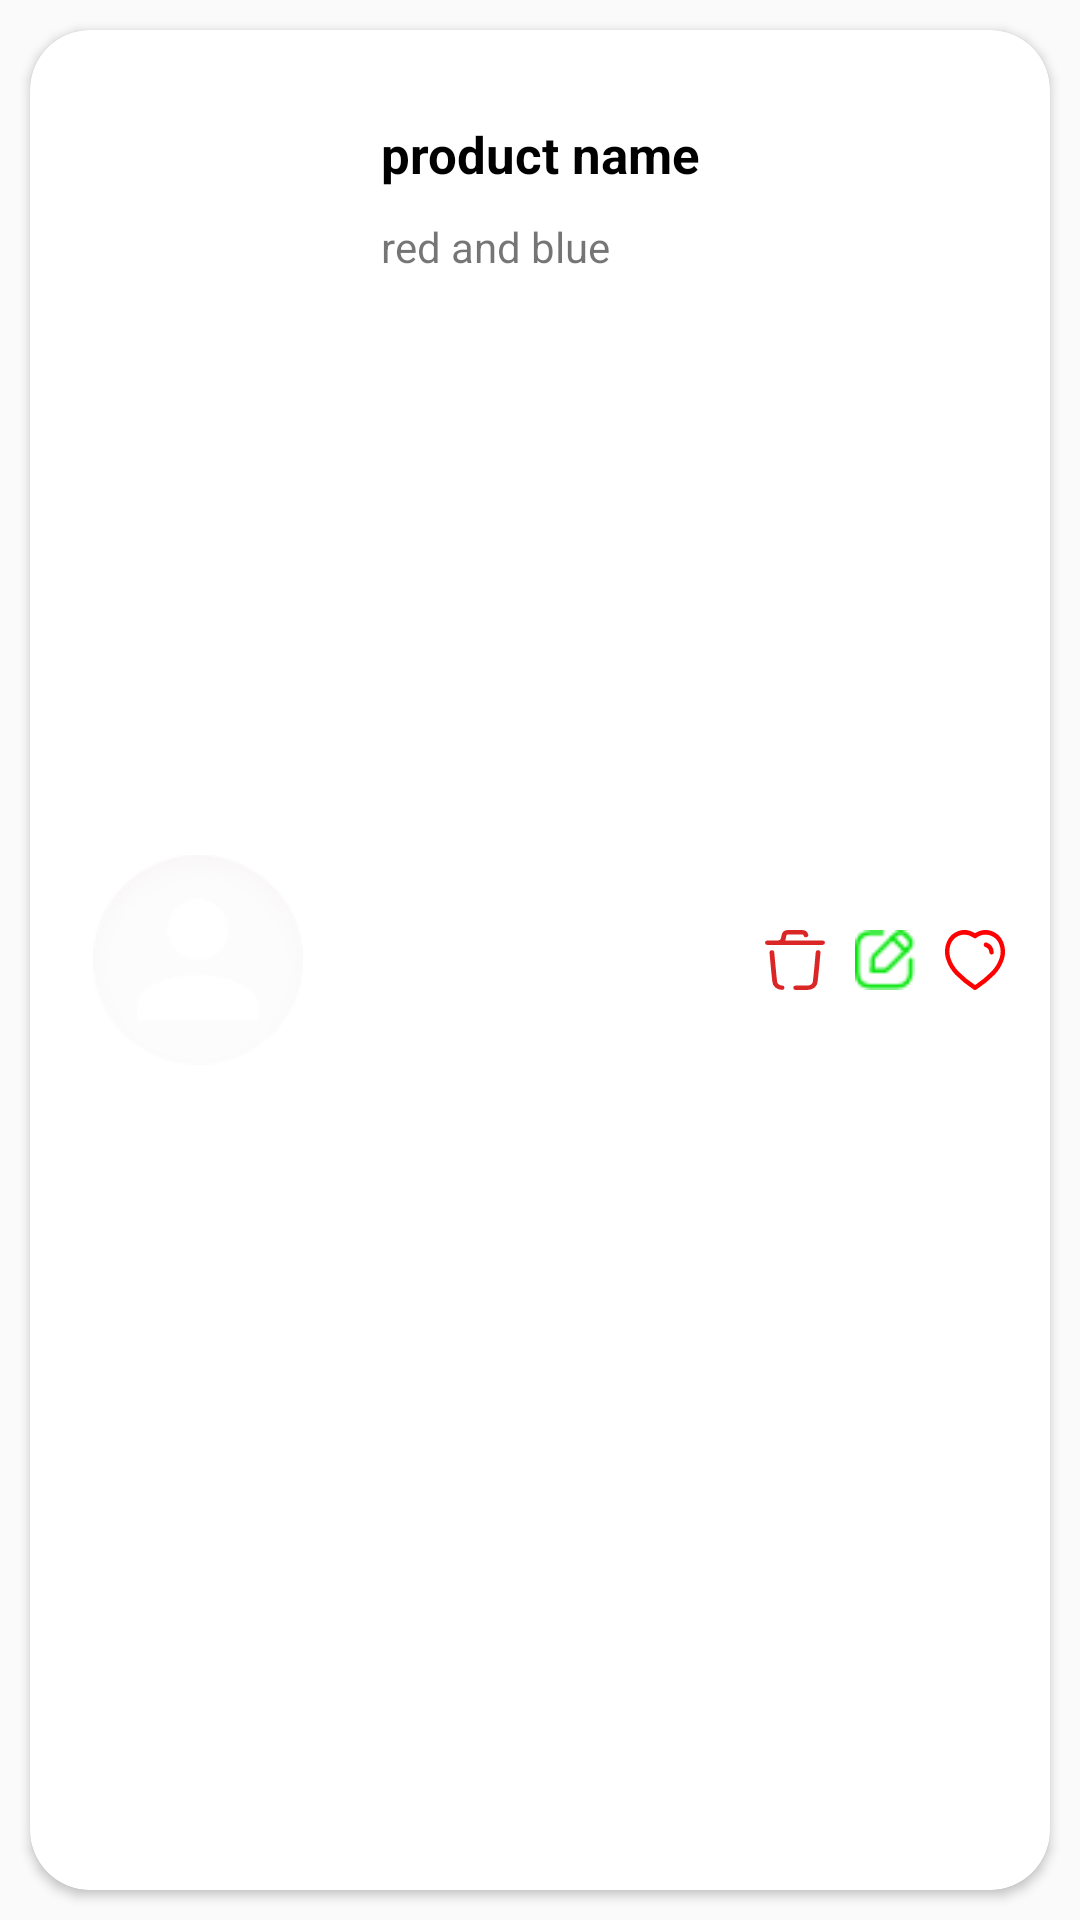

Android layout source for this screen:
<!-- AndroidManifest.xml: application theme Theme.MyFirebaseApplication -->
<!-- res/layout/prodect_item.xml -->
<?xml version="1.0" encoding="utf-8"?>
<androidx.constraintlayout.widget.ConstraintLayout xmlns:android="http://schemas.android.com/apk/res/android"
    xmlns:tools="http://schemas.android.com/tools"
    android:layout_width="match_parent"
    android:layout_height="130dp"
    xmlns:app="http://schemas.android.com/apk/res-auto">

    <androidx.cardview.widget.CardView
        android:layout_width="match_parent"
        android:layout_height="match_parent"
        android:layout_margin="10dp"
        android:elevation="10dp"
        app:cardCornerRadius="20dp"
        app:layout_constraintBottom_toBottomOf="parent"
        app:layout_constraintEnd_toEndOf="parent"
        app:layout_constraintStart_toStartOf="parent"
        app:layout_constraintTop_toTopOf="parent">

        

        <androidx.constraintlayout.widget.ConstraintLayout
            android:layout_width="match_parent"
            android:elevation="4dp"
            android:padding="5dp"
            android:layout_height="match_parent">

            <androidx.appcompat.widget.AppCompatImageView
                android:id="@+id/deleteIcon"
                android:layout_width="20dp"
                android:layout_height="20dp"
                android:layout_marginEnd="10dp"
                android:background="@drawable/delete_selector"
                app:layout_constraintBottom_toBottomOf="parent"
                app:layout_constraintEnd_toStartOf="@+id/editIcon"
                app:layout_constraintTop_toTopOf="parent"
                 />

            <androidx.appcompat.widget.AppCompatImageView
                android:id="@+id/editIcon"
                android:layout_width="20dp"
                android:layout_height="20dp"
                android:layout_marginEnd="10dp"
                android:background="@color/white"

                android:src="@drawable/edit_icon"
                app:layout_constraintBottom_toBottomOf="parent"
                app:layout_constraintEnd_toStartOf="@+id/heartIcon"
                app:layout_constraintTop_toTopOf="parent" />

            <androidx.appcompat.widget.AppCompatImageView
                android:id="@+id/imgProductPhoto"
                android:layout_width="90dp"
                android:layout_height="70dp"
                android:layout_margin="6dp"
                android:background="@color/white"
                android:src="@drawable/avtar"
                app:layout_constraintBottom_toBottomOf="parent"
                app:layout_constraintStart_toStartOf="parent"
                app:layout_constraintTop_toTopOf="parent" />

            

            

            <androidx.appcompat.widget.AppCompatTextView
                android:id="@+id/productNameTv"
                android:layout_width="wrap_content"
                android:layout_height="wrap_content"
                android:layout_marginStart="16dp"
                android:layout_marginTop="25dp"
                android:text="product name"
                android:textStyle="bold"
                android:textColor="@color/black"
                android:textAllCaps="false"
                android:textSize="17sp"
                app:layout_constraintStart_toEndOf="@id/imgProductPhoto"
                app:layout_constraintTop_toTopOf="parent" />

            

            <androidx.appcompat.widget.AppCompatTextView
                android:id="@+id/prodectDescriptionTv"
                android:layout_width="wrap_content"
                android:layout_height="wrap_content"
                android:layout_marginStart="16dp"
                android:layout_marginTop="10dp"
                android:text="red and blue"
                android:textAllCaps="false"
                android:textSize="14sp"
                app:layout_constraintStart_toEndOf="@id/imgProductPhoto"
                app:layout_constraintTop_toBottomOf="@id/productNameTv" />

            <com.google.android.material.checkbox.MaterialCheckBox
                android:id="@+id/heartIcon"
                android:layout_width="20dp"
                android:layout_height="20dp"
                android:layout_marginEnd="10dp"
                android:button="@drawable/heart_selector"
                app:layout_constraintBottom_toBottomOf="parent"
                app:layout_constraintEnd_toEndOf="parent"
                app:layout_constraintTop_toTopOf="parent" />


        </androidx.constraintlayout.widget.ConstraintLayout>

    </androidx.cardview.widget.CardView>





</androidx.constraintlayout.widget.ConstraintLayout>
<!-- resources referenced by this layout -->
<resources>
  <color name="black">#FF000000</color>
  <color name="white">#FFFFFFFF</color>
  <!-- drawable delete_selector (drawable) -->
  <?xml version="1.0" encoding="utf-8"?>
  <selector xmlns:android="http://schemas.android.com/apk/res/android">
  
       <item android:state_pressed="true"   android:drawable="@drawable/delete_fill1"/>
      <item android:drawable="@drawable/delete_blank_icon"/>
  
  
  
  </selector>
  <!-- drawable heart_selector (drawable) -->
  <?xml version="1.0" encoding="utf-8"?>
  <selector xmlns:android="http://schemas.android.com/apk/res/android">
  
      <item   android:drawable="@drawable/heart_blank_fill"  android:state_checked="true"  />
  
      <item android:drawable="@drawable/heart_blank1"/>
  
  
  
  </selector>
  <style name="Theme.MyFirebaseApplication" parent="Theme.AppCompat.Light">
          
          <item name="colorPrimary">@color/purple_500</item>
          <item name="colorPrimaryVariant">@color/purple_700</item>
          <item name="colorOnPrimary">@color/white</item>
          
          <item name="colorSecondary">@color/teal_200</item>
          <item name="colorSecondaryVariant">@color/teal_700</item>
          <item name="colorOnSecondary">@color/black</item>
          
          <item name="android:statusBarColor" tools:targetApi="21">#C6000000</item>
          
          <item name="windowNoTitle">true</item>
          <item name="windowActionBar">false</item>
  
  
  
  
  
  
      </style>
  <!-- drawable delete_blank_icon (drawable) -->
  <vector xmlns:android="http://schemas.android.com/apk/res/android"
      android:width="18dp"
      android:height="20dp"
      android:viewportWidth="18"
      android:viewportHeight="20">
    <path
        android:pathData="M9.191,20a0.732,0.732 0,0 1,0 -1.463h0c1.518,0 2.064,-0.008 3.583,-0.035a1.494,1.494 0,0 0,1.608 -1.526c0.3,-2.8 0.832,-9.5 0.836,-9.571a0.714,0.714 0,1 1,1.422 0.118c0,0.067 -0.534,6.792 -0.84,9.613a2.917,2.917 0,0 1,-3 2.828c-1.286,0.024 -1.6,0.037 -2.884,0.037ZM5.126,19.96a2.915,2.915 0,0 1,-2.932 -2.817C1.886,14.3 1.36,7.589 1.355,7.521a0.727,0.727 0,0 1,0.653 -0.788,0.73 0.73,0 0,1 0.769,0.672c0.005,0.067 0.53,6.752 0.836,9.574A1.475,1.475 0,0 0,5.154 18.5a0.732,0.732 0,0 1,-0.014 1.462ZM0.713,4.96a0.732,0.732 0,0 1,0 -1.463L3.907,3.497a0.9,0.9 0,0 0,0.878 -0.736l0.238,-1.22A1.99,1.99 0,0 1,6.932 0h4.136a1.977,1.977 0,0 1,1.9 1.494,0.735 0.735,0 0,1 -0.5,0.9 0.712,0.712 0,0 1,-0.874 -0.518,0.542 0.542,0 0,0 -0.52,-0.409L6.932,1.467a0.542,0.542 0,0 0,-0.52 0.409L6.185,3.046a2.5,2.5 0,0 1,-0.139 0.451h11.24a0.732,0.732 0,0 1,0 1.463Z"
        android:fillColor="#db2626"/>
  </vector>
  <!-- drawable heart_blank_fill (drawable) -->
  <vector xmlns:android="http://schemas.android.com/apk/res/android"
      android:width="20dp"
      android:height="20dp"
      android:viewportWidth="22"
      android:viewportHeight="22">
    <path
        android:pathData="M11.036,22h0l-0.285,-0.185A42.348,42.348 0,0 1,3.745 16.07,15.177 15.177,0 0,1 0.432,10.514 9.41,9.41 0,0 1,0.59 4.406,6.844 6.844,0 0,1 4.757,0.312 4.748,4.748 0,0 1,5.735 0.07h0.132A5.967,5.967 0,0 1,6.791 0h0.121A6.585,6.585 0,0 1,8.925 0.383h0.065a0.363,0.363 0,0 1,0.1 0.069,3.613 3.613,0 0,1 0.693,0.3l0.418,0.2a2.882,2.882 0,0 1,0.314 0.22c0.063,0.048 0.117,0.09 0.159,0.117l0.045,0.028A2.664,2.664 0,0 1,11 1.5,6.629 6.629,0 0,1 15.19,0h0.048a6.117,6.117 0,0 1,2.046 0.337,6.772 6.772,0 0,1 4.131,4.073 9.619,9.619 0,0 1,0.17 6.1,14.933 14.933,0 0,1 -3.31,5.569 42.851,42.851 0,0 1,-6.965 5.743L11.037,22ZM16.436,3.61a0.9,0.9 0,0 0,-0.833 0.628,0.962 0.962,0 0,0 0.549,1.191 1.942,1.942 0,0 1,1.177 1.818v0.035A1.032,1.032 0,0 0,17.537 8a0.91,0.91 0,0 0,0.627 0.336,0.928 0.928,0 0,0 0.869,-0.881L19.033,7.319a3.828,3.828 0,0 0,-2.321 -3.66A0.819,0.819 0,0 0,16.434 3.61Z"
        android:fillColor="#ff0d0d"/>
  </vector>
  <color name="purple_500">#FF6200EE</color>
  <color name="purple_700">#FF3700B3</color>
  <color name="teal_200">#FF03DAC5</color>
  <color name="teal_700">#FF018786</color>
</resources>
